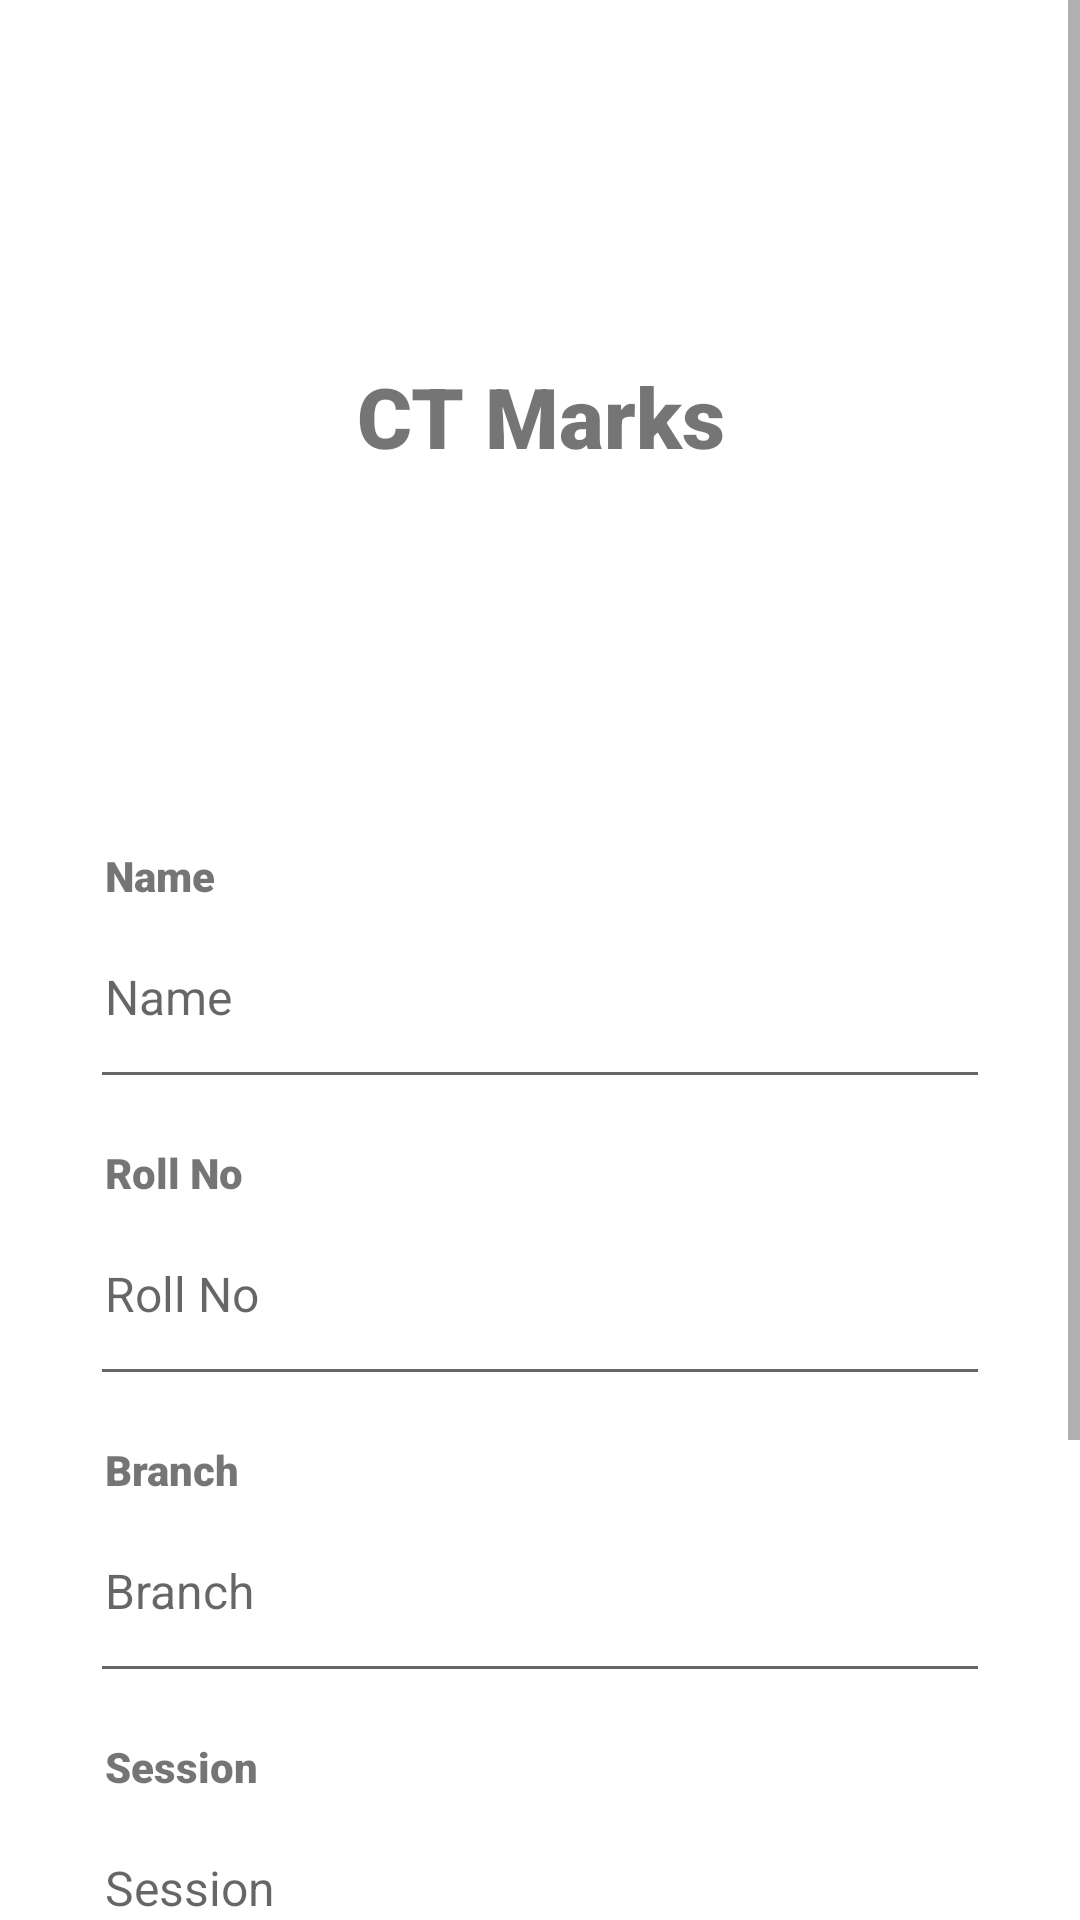

Android layout source for this screen:
<!-- AndroidManifest.xml: application theme Theme.KSVCEM -->
<!-- res/layout/activity_ct_marks.xml -->
<?xml version="1.0" encoding="utf-8"?>
<ScrollView xmlns:android="http://schemas.android.com/apk/res/android"
    xmlns:app="http://schemas.android.com/apk/res-auto"
    xmlns:tools="http://schemas.android.com/tools"
    android:layout_width="match_parent"
    android:layout_height="match_parent">

    <LinearLayout
        android:layout_width="match_parent"
        android:layout_height="match_parent"
        android:padding="20dp"
        android:layout_marginTop="80dp"
        tools:context=".ctMarks"
        android:gravity="center"
        android:orientation="vertical">


        <TextView
            android:layout_width="match_parent"
            android:layout_height="wrap_content"
            android:layout_alignParentStart="true"
            android:layout_alignParentEnd="true"
            android:layout_marginStart="10dp"
            android:layout_marginTop="10dp"
            android:layout_marginEnd="10dp"
            android:fontFamily="sans-serif-black"
            android:gravity="center"
            android:padding="10dp"
            android:text="CT Marks"
            android:textSize="28sp"
            android:textStyle="bold"
            android:layout_gravity="center" />


        <RelativeLayout
            android:layout_width="match_parent"
            android:layout_height="wrap_content"
            android:layout_marginTop="50dp"
            android:background="@drawable/ct_page_bg"
            android:backgroundTint="#FFFFFF"
            android:orientation="vertical"
            android:padding="10dp">

            <TextView
                android:id="@+id/text_name"
                android:layout_width="match_parent"
                android:layout_height="wrap_content"
                android:layout_marginTop="50dp"
                android:fontFamily="sans-serif-black"
                android:padding="5dp"
                android:text="Name"
                android:textSize="14sp"
                android:textStyle="bold" />

            <EditText
                android:id="@+id/Stud_Name"
                android:layout_width="match_parent"
                android:layout_height="50dp"
                android:layout_below="@id/text_name"
                android:layout_marginTop="10dp"
                android:gravity="clip_vertical"
                android:hint="Name"
                android:inputType="textPersonName"
                android:padding="5dp"
                android:textSize="16sp" />

            <TextView
                android:id="@+id/text_Roll"
                android:layout_width="match_parent"
                android:layout_height="wrap_content"
                android:layout_below="@id/Stud_Name"
                android:layout_marginTop="10dp"
                android:fontFamily="sans-serif-black"
                android:padding="5dp"
                android:text="Roll No"
                android:textSize="14sp"
                android:textStyle="bold" />

            <EditText
                android:id="@+id/Stud_Roll_No"
                android:layout_width="match_parent"
                android:layout_height="50dp"
                android:layout_below="@+id/text_Roll"
                android:layout_marginTop="10dp"
                android:gravity="clip_vertical"
                android:hint="Roll No"
                android:inputType="number"
                android:padding="5dp"
                android:textSize="16sp" />

            <TextView
                android:id="@+id/text_branch"
                android:layout_width="match_parent"
                android:layout_height="wrap_content"
                android:layout_below="@id/Stud_Roll_No"
                android:layout_marginTop="10dp"
                android:fontFamily="sans-serif-black"
                android:padding="5dp"
                android:text="Branch"
                android:textSize="14sp"
                android:textStyle="bold" />

            <EditText
                android:id="@+id/Stud_Branch"
                android:layout_width="match_parent"
                android:layout_height="50dp"
                android:layout_below="@+id/text_branch"
                android:layout_marginTop="10dp"
                android:gravity="clip_vertical"
                android:hint="Branch"
                android:inputType="textPersonName"
                android:padding="5dp"
                android:textSize="16sp" />

            <TextView
                android:id="@+id/text_session"
                android:layout_width="match_parent"
                android:layout_height="wrap_content"
                android:layout_below="@id/Stud_Branch"
                android:layout_marginTop="10dp"
                android:fontFamily="sans-serif-black"
                android:padding="5dp"
                android:text="Session"
                android:textSize="14sp"
                android:textStyle="bold" />

            <EditText
                android:id="@+id/Stud_Session"
                android:layout_width="match_parent"
                android:layout_height="50dp"
                android:layout_below="@id/text_session"
                android:layout_marginTop="10dp"
                android:gravity="clip_vertical"
                android:hint="Session"
                android:inputType="date"
                android:padding="5dp"
                android:textSize="16sp" />

            <Button
                android:id="@+id/fetch"
                android:layout_width="wrap_content"
                android:layout_height="70dp"
                android:layout_below="@id/Stud_Session"
                android:layout_centerHorizontal="true"
                android:layout_marginTop="20dp"
                android:layout_marginBottom="70dp"
                android:gravity="center"
                android:text="Submit"
                android:textSize="16sp" />

        </RelativeLayout>


    </LinearLayout>
</ScrollView>
<!-- resources referenced by this layout -->
<resources>
  <!-- drawable ct_page_bg (drawable) -->
  <?xml version="1.0" encoding="utf-8"?>
  <shape xmlns:android="http://schemas.android.com/apk/res/android">
  
      <stroke android:color="@color/white"
          android:width="5dp"/>
  
      <corners android:radius="10dp"/>
  
  </shape>
  <style name="Theme.KSVCEM" parent="Theme.MaterialComponents.Light.NoActionBar">
          
          <item name="colorPrimary">#FFCA28</item>
          <item name="colorPrimaryVariant">@color/purple_700</item>
          <item name="colorOnPrimary">@color/white</item>
          
          <item name="colorSecondary">@color/teal_200</item>
          <item name="colorSecondaryVariant">@color/teal_700</item>
          <item name="colorOnSecondary">@color/black</item>
          
          <item name="android:statusBarColor" tools:targetApi="l">?attr/colorPrimaryVariant</item>
          
      </style>
  <color name="white">#FFFFFFFF</color>
  <color name="purple_700">#FF3700B3</color>
  <color name="teal_200">#FF03DAC5</color>
  <color name="teal_700">#FF018786</color>
  <color name="black">#FF000000</color>
</resources>
